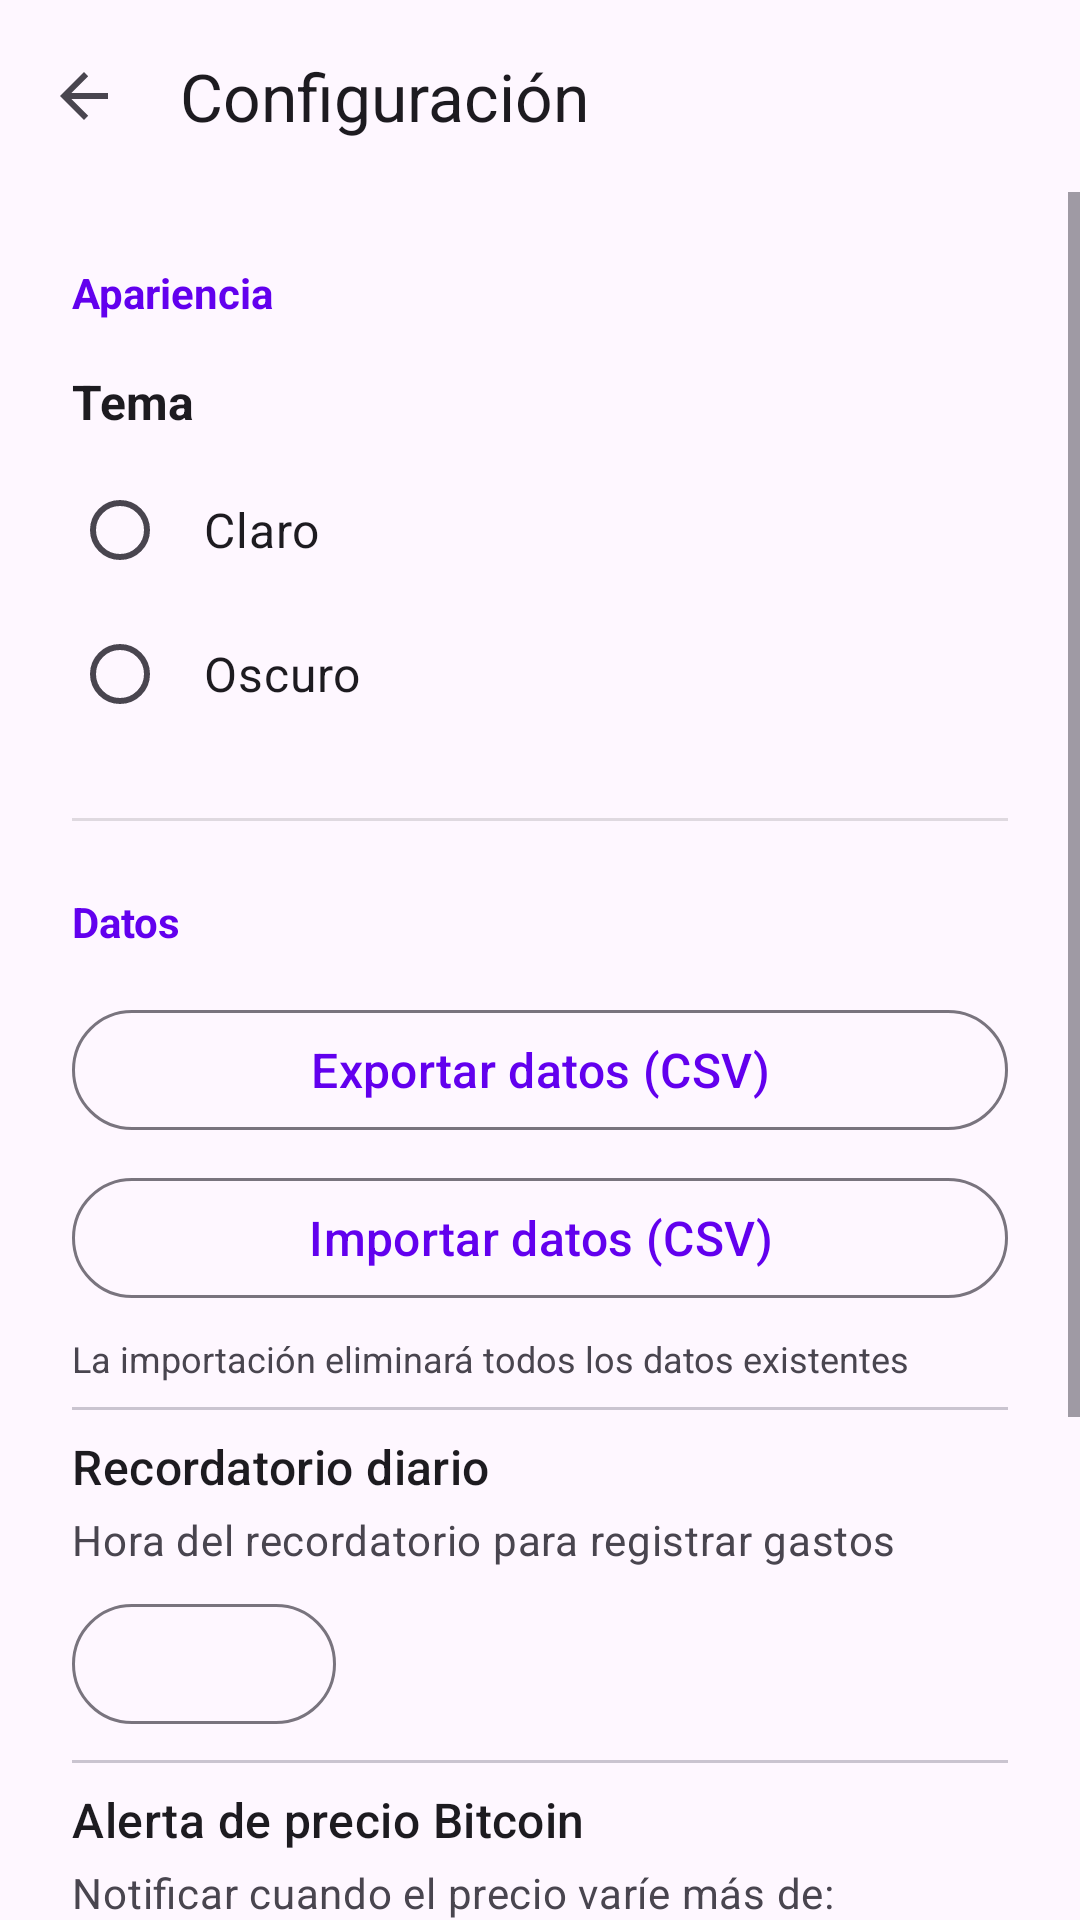

Here is an Android app screen rendered from its layout file. Give the layout XML and the strings, colors and styles it references.
<!-- AndroidManifest.xml: application theme Theme.MoneyTrack -->
<!-- res/layout/fragment_settings.xml -->
<?xml version="1.0" encoding="utf-8"?>
<androidx.coordinatorlayout.widget.CoordinatorLayout xmlns:android="http://schemas.android.com/apk/res/android"
    xmlns:app="http://schemas.android.com/apk/res-auto"
    android:layout_width="match_parent"
    android:layout_height="match_parent"
    android:background="?android:attr/colorBackground">

    <com.google.android.material.appbar.AppBarLayout
        android:layout_width="match_parent"
        android:layout_height="wrap_content">

        <com.google.android.material.appbar.MaterialToolbar
            android:id="@+id/toolbar"
            android:layout_width="match_parent"
            android:layout_height="?attr/actionBarSize"
            app:navigationIcon="?attr/homeAsUpIndicator"
            app:title="@string/settings_title" />

    </com.google.android.material.appbar.AppBarLayout>

    <ScrollView
        android:layout_width="match_parent"
        android:layout_height="match_parent"
        app:layout_behavior="@string/appbar_scrolling_view_behavior">

        <LinearLayout
            android:layout_width="match_parent"
            android:layout_height="wrap_content"
            android:orientation="vertical"
            android:padding="24dp">

            
            <TextView
                android:layout_width="wrap_content"
                android:layout_height="wrap_content"
                android:text="@string/settings_section_appearance"
                android:textColor="?attr/colorPrimary"
                android:textSize="14sp"
                android:textStyle="bold" />

            <TextView
                android:layout_width="wrap_content"
                android:layout_height="wrap_content"
                android:layout_marginTop="16dp"
                android:text="@string/settings_theme"
                android:textColor="?android:attr/textColorPrimary"
                android:textSize="16sp"
                android:textStyle="bold" />

            <RadioGroup
                android:id="@+id/radioGroupTheme"
                android:layout_width="match_parent"
                android:layout_height="wrap_content"
                android:layout_marginTop="8dp">

                <RadioButton
                    android:id="@+id/radioLight"
                    android:layout_width="match_parent"
                    android:layout_height="wrap_content"
                    android:padding="12dp"
                    android:text="@string/theme_light"
                    android:textSize="16sp" />

                <RadioButton
                    android:id="@+id/radioDark"
                    android:layout_width="match_parent"
                    android:layout_height="wrap_content"
                    android:padding="12dp"
                    android:text="@string/theme_dark"
                    android:textSize="16sp" />

            </RadioGroup>

            
            <View
                android:layout_width="match_parent"
                android:layout_height="1dp"
                android:layout_marginTop="24dp"
                android:layout_marginBottom="24dp"
                android:background="?android:attr/listDivider" />

            
            <TextView
                android:layout_width="wrap_content"
                android:layout_height="wrap_content"
                android:text="@string/settings_section_data"
                android:textColor="?attr/colorPrimary"
                android:textSize="14sp"
                android:textStyle="bold" />

            <com.google.android.material.button.MaterialButton
                android:id="@+id/btnExport"
                style="@style/Widget.Material3.Button.OutlinedButton"
                android:layout_width="match_parent"
                android:layout_height="wrap_content"
                android:layout_marginTop="16dp"
                android:textSize="16sp"
                android:text="@string/settings_export_csv" />

            <com.google.android.material.button.MaterialButton
                android:id="@+id/btnImport"
                style="@style/Widget.Material3.Button.OutlinedButton"
                android:layout_width="match_parent"
                android:layout_height="wrap_content"
                android:layout_marginTop="8dp"
                android:textSize="16sp"
                android:text="@string/settings_import_csv" />

            <TextView
                android:layout_width="wrap_content"
                android:layout_height="wrap_content"
                android:layout_marginTop="8dp"
                android:text="@string/settings_import_warning"
                android:textColor="?android:attr/textColorSecondary"
                android:textSize="12sp" />

            <com.google.android.material.divider.MaterialDivider
                android:layout_width="match_parent"
                android:layout_height="wrap_content"
                android:layout_marginTop="8dp"
                android:layout_marginBottom="8dp"/>

            <TextView
                android:layout_width="match_parent"
                android:layout_height="wrap_content"
                android:text="@string/settings_reminder_title"
                android:textAppearance="?attr/textAppearanceTitleMedium"
                android:textColor="?attr/colorOnSurface"
                android:layout_marginBottom="4dp"/>

            <TextView
                android:layout_width="match_parent"
                android:layout_height="wrap_content"
                android:text="@string/settings_reminder_description"
                android:textAppearance="?attr/textAppearanceBodyMedium"
                android:textColor="?attr/colorOnSurfaceVariant"/>

            <com.google.android.material.button.MaterialButton
                android:id="@+id/btnReminderTime"
                style="@style/Widget.Material3.Button.OutlinedButton"
                android:layout_width="wrap_content"
                android:layout_height="wrap_content"
                android:layout_marginTop="8dp"
                android:text=""/>

            <com.google.android.material.divider.MaterialDivider
                android:layout_width="match_parent"
                android:layout_height="wrap_content"
                android:layout_marginTop="8dp"
                android:layout_marginBottom="8dp"/>

            <TextView
                android:layout_width="match_parent"
                android:layout_height="wrap_content"
                android:text="@string/settings_bitcoin_alert_title"
                android:textAppearance="?attr/textAppearanceTitleMedium"
                android:textColor="?attr/colorOnSurface"
                android:layout_marginBottom="4dp"/>

            <TextView
                android:layout_width="match_parent"
                android:layout_height="wrap_content"
                android:text="@string/settings_bitcoin_alert_description"
                android:textAppearance="?attr/textAppearanceBodyMedium"
                android:textColor="?attr/colorOnSurfaceVariant"/>

            <LinearLayout
                android:layout_width="match_parent"
                android:layout_height="wrap_content"
                android:orientation="horizontal"
                android:gravity="center_vertical"
                android:layout_marginTop="8dp">

                <com.google.android.material.slider.Slider
                    android:id="@+id/sliderBitcoinThreshold"
                    android:layout_width="0dp"
                    android:layout_height="wrap_content"
                    android:layout_weight="1"
                    android:valueFrom="1"
                    android:valueTo="20"
                    android:stepSize="1"
                    android:value="5"/>

                <TextView
                    android:id="@+id/tvBitcoinThresholdValue"
                    android:layout_width="wrap_content"
                    android:layout_height="wrap_content"
                    android:layout_marginStart="8dp"
                    android:minWidth="48dp"
                    android:text="5%"
                    android:textAppearance="?attr/textAppearanceBodyLarge"/>

            </LinearLayout>

            
            <View
                android:layout_width="match_parent"
                android:layout_height="1dp"
                android:layout_marginTop="24dp"
                android:layout_marginBottom="24dp"
                android:background="?android:attr/listDivider" />

            
            <TextView
                android:layout_width="wrap_content"
                android:layout_height="wrap_content"
                android:text="@string/settings_section_danger"
                android:textColor="@color/color_expense"
                android:textSize="14sp"
                android:textStyle="bold" />

            <com.google.android.material.button.MaterialButton
                android:id="@+id/btnDeleteAll"
                style="@style/Widget.Material3.Button.OutlinedButton"
                android:layout_width="match_parent"
                android:layout_height="wrap_content"
                android:layout_marginTop="16dp"
                android:text="@string/settings_delete_all"
                android:textColor="@color/color_expense"
                android:textSize="16sp"
                app:icon="@android:drawable/ic_menu_delete"
                app:iconTint="@color/color_expense"
                app:strokeColor="@color/color_expense" />

            <TextView
                android:layout_width="wrap_content"
                android:layout_height="wrap_content"
                android:layout_marginTop="8dp"
                android:text="@string/settings_delete_all_warning"
                android:textColor="@color/color_expense"
                android:textSize="12sp" />

        </LinearLayout>

    </ScrollView>

</androidx.coordinatorlayout.widget.CoordinatorLayout>
<!-- resources referenced by this layout -->
<resources>
  <color name="color_expense">#DC2626</color>
  <string name="settings_bitcoin_alert_description">Notificar cuando el precio varíe más de:</string>
  <string name="settings_bitcoin_alert_title">Alerta de precio Bitcoin</string>
  <string name="settings_delete_all">Borrar todos los datos</string>
  <string name="settings_delete_all_warning">Esta acción no se puede deshacer</string>
  <string name="settings_export_csv">Exportar datos (CSV)</string>
  <string name="settings_import_csv">Importar datos (CSV)</string>
  <string name="settings_import_warning">La importación eliminará todos los datos existentes</string>
  <string name="settings_reminder_description">Hora del recordatorio para registrar gastos</string>
  <string name="settings_reminder_title">Recordatorio diario</string>
  <string name="settings_section_appearance">Apariencia</string>
  <string name="settings_section_danger">Zona de peligro</string>
  <string name="settings_section_data">Datos</string>
  <string name="settings_theme">Tema</string>
  <string name="settings_title">Configuración</string>
  <string name="theme_dark">Oscuro</string>
  <string name="theme_light">Claro</string>
  <style name="Theme.MoneyTrack" parent="Theme.Material3.DayNight.NoActionBar">
          
          <item name="colorPrimary">@color/purple_500</item>
          <item name="colorOnPrimary">@color/white</item>
          
          <item name="colorSecondary">@color/teal_200</item>
          <item name="colorOnSecondary">@color/black</item>
          
          <item name="android:statusBarColor" tools:targetApi="l">?attr/colorPrimary</item>
          
      </style>
  <color name="white">#FFFFFFFF</color>
  <color name="black">#FF000000</color>
  <!-- not gathered from this repository: default colours our renderer supplied (Android Studio template values) -->
  <color name="purple_500">#FF6200EE</color>
  <color name="teal_200">#FF03DAC5</color>
</resources>
